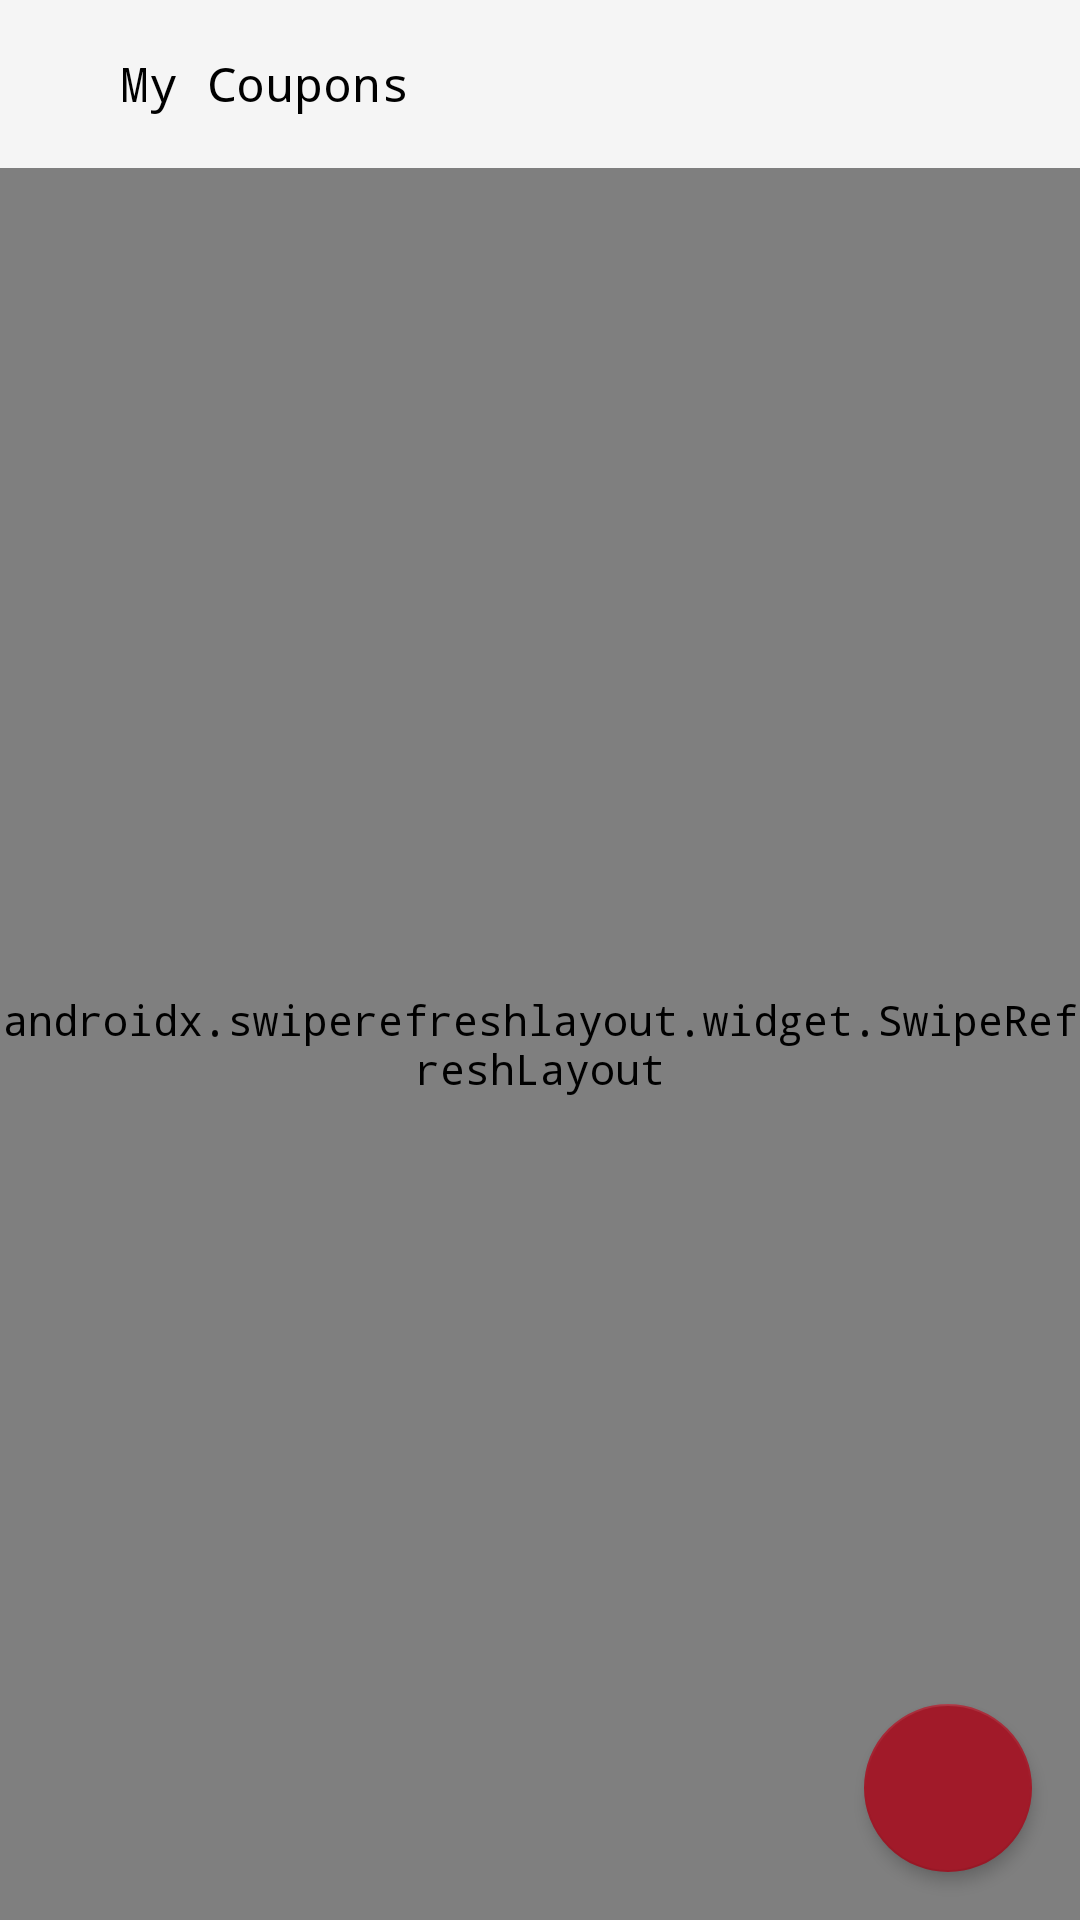

Here is an Android app screen rendered from its layout file. Give the layout XML and the strings, colors and styles it references.
<!-- AndroidManifest.xml: application theme AppTheme -->
<!-- res/layout/activity_my_coupons.xml -->
<?xml version="1.0" encoding="utf-8"?>
<layout xmlns:android="http://schemas.android.com/apk/res/android"
    xmlns:app="http://schemas.android.com/apk/res-auto"
    xmlns:tools="http://schemas.android.com/tools"

    >

    <data>

        <variable
            name="lang"
            type="String" />
        <variable
            name="model"
            type="com.saudi_sale.models.AddCouponModel" />


    </data>
    <FrameLayout
        android:layout_width="match_parent"
        android:layout_height="match_parent"
        >
        <LinearLayout
            android:layout_width="match_parent"
            android:layout_height="match_parent"
            android:orientation="vertical"
            android:background="@color/white"

            >
            <androidx.appcompat.widget.Toolbar
                android:id="@+id/toolbar"
                android:layout_width="match_parent"
                android:layout_height="56dp"
                android:background="@color/gray1"
                app:contentInsetEnd="0dp"
                app:contentInsetLeft="0dp"
                app:contentInsetRight="0dp"
                app:contentInsetStart="0dp"


                >

                <LinearLayout
                    android:id="@+id/llBack"
                    android:layout_width="match_parent"
                    android:layout_height="45dp"
                    android:orientation="horizontal">

                    <ImageView
                        android:layout_width="35dp"
                        android:layout_height="35dp"
                        android:layout_gravity="center"
                        android:clickable="false"
                        android:longClickable="false"
                        android:padding="8dp"
                        android:rotation='@{lang.equals("ar")?180:0}'
                        android:src="@drawable/ic_left_arrow"
                        app:tint="@color/black" />

                    <TextView
                        android:layout_width="wrap_content"
                        android:layout_height="match_parent"
                        android:layout_marginStart="5dp"
                        android:layout_marginEnd="5dp"
                        android:clickable="false"
                        android:gravity="center"
                        android:longClickable="false"
                        android:text="@string/my_coupons"
                        android:textColor="@color/black"
                        android:textSize="16sp" />
                </LinearLayout>
            </androidx.appcompat.widget.Toolbar>


            <androidx.swiperefreshlayout.widget.SwipeRefreshLayout
                android:id="@+id/swipeRefresh"
                android:layout_width="match_parent"
                android:layout_height="match_parent"

                >
                <FrameLayout
                    android:layout_width="match_parent"
                    android:layout_height="match_parent"
                    android:background="@color/gray0"

                    >
                    <androidx.recyclerview.widget.RecyclerView
                        android:id="@+id/recView"
                        android:layout_width="match_parent"
                        android:layout_height="match_parent"/>
                    <TextView
                        android:id="@+id/tvNoData"
                        android:layout_width="wrap_content"
                        android:layout_height="wrap_content"
                        android:textColor="@color/black"
                        android:textSize="18sp"
                        android:text="@string/no_data_to_show"
                        android:layout_gravity="center"
                        android:visibility="gone"
                        />
                    <ProgressBar
                        android:id="@+id/progBar"
                        android:layout_width="wrap_content"
                        android:layout_height="wrap_content"
                        android:layout_gravity="center"
                        />
                </FrameLayout>

            </androidx.swiperefreshlayout.widget.SwipeRefreshLayout>

        </LinearLayout>

        <com.google.android.material.floatingactionbutton.FloatingActionButton
            android:id="@+id/fabAdd"
            android:layout_width="wrap_content"
            android:layout_height="wrap_content"
            android:layout_gravity="bottom|end"
            android:layout_margin="16dp"
            app:backgroundTint="@color/colorPrimary"
            app:elevation="3dp"
            app:fabSize="normal"
            android:src="@drawable/ic_add"
            android:tint="@color/white"

            />

    </FrameLayout>
</layout>
<!-- resources referenced by this layout -->
<resources>
  <color name="black">#000000</color>
  <color name="colorPrimary">#A11A29</color>
  <color name="gray0">#fafafa</color>
  <color name="gray1">#f5f5f5</color>
  <color name="white">#fff</color>
  <string name="my_coupons">My Coupons</string>
  <string name="no_data_to_show">No data to show</string>
  <style name="AppTheme" parent="Theme.AppCompat.Light.NoActionBar">
          
          <item name="colorPrimary">@color/colorPrimary</item>
          <item name="colorPrimaryDark">@color/colorPrimaryDark</item>
          <item name="colorAccent">@color/colorAccent</item>
          <item name="android:typeface">monospace</item>
  
      </style>
  <color name="colorPrimaryDark">#A11A29</color>
  <color name="colorAccent">#A11A29</color>
</resources>
